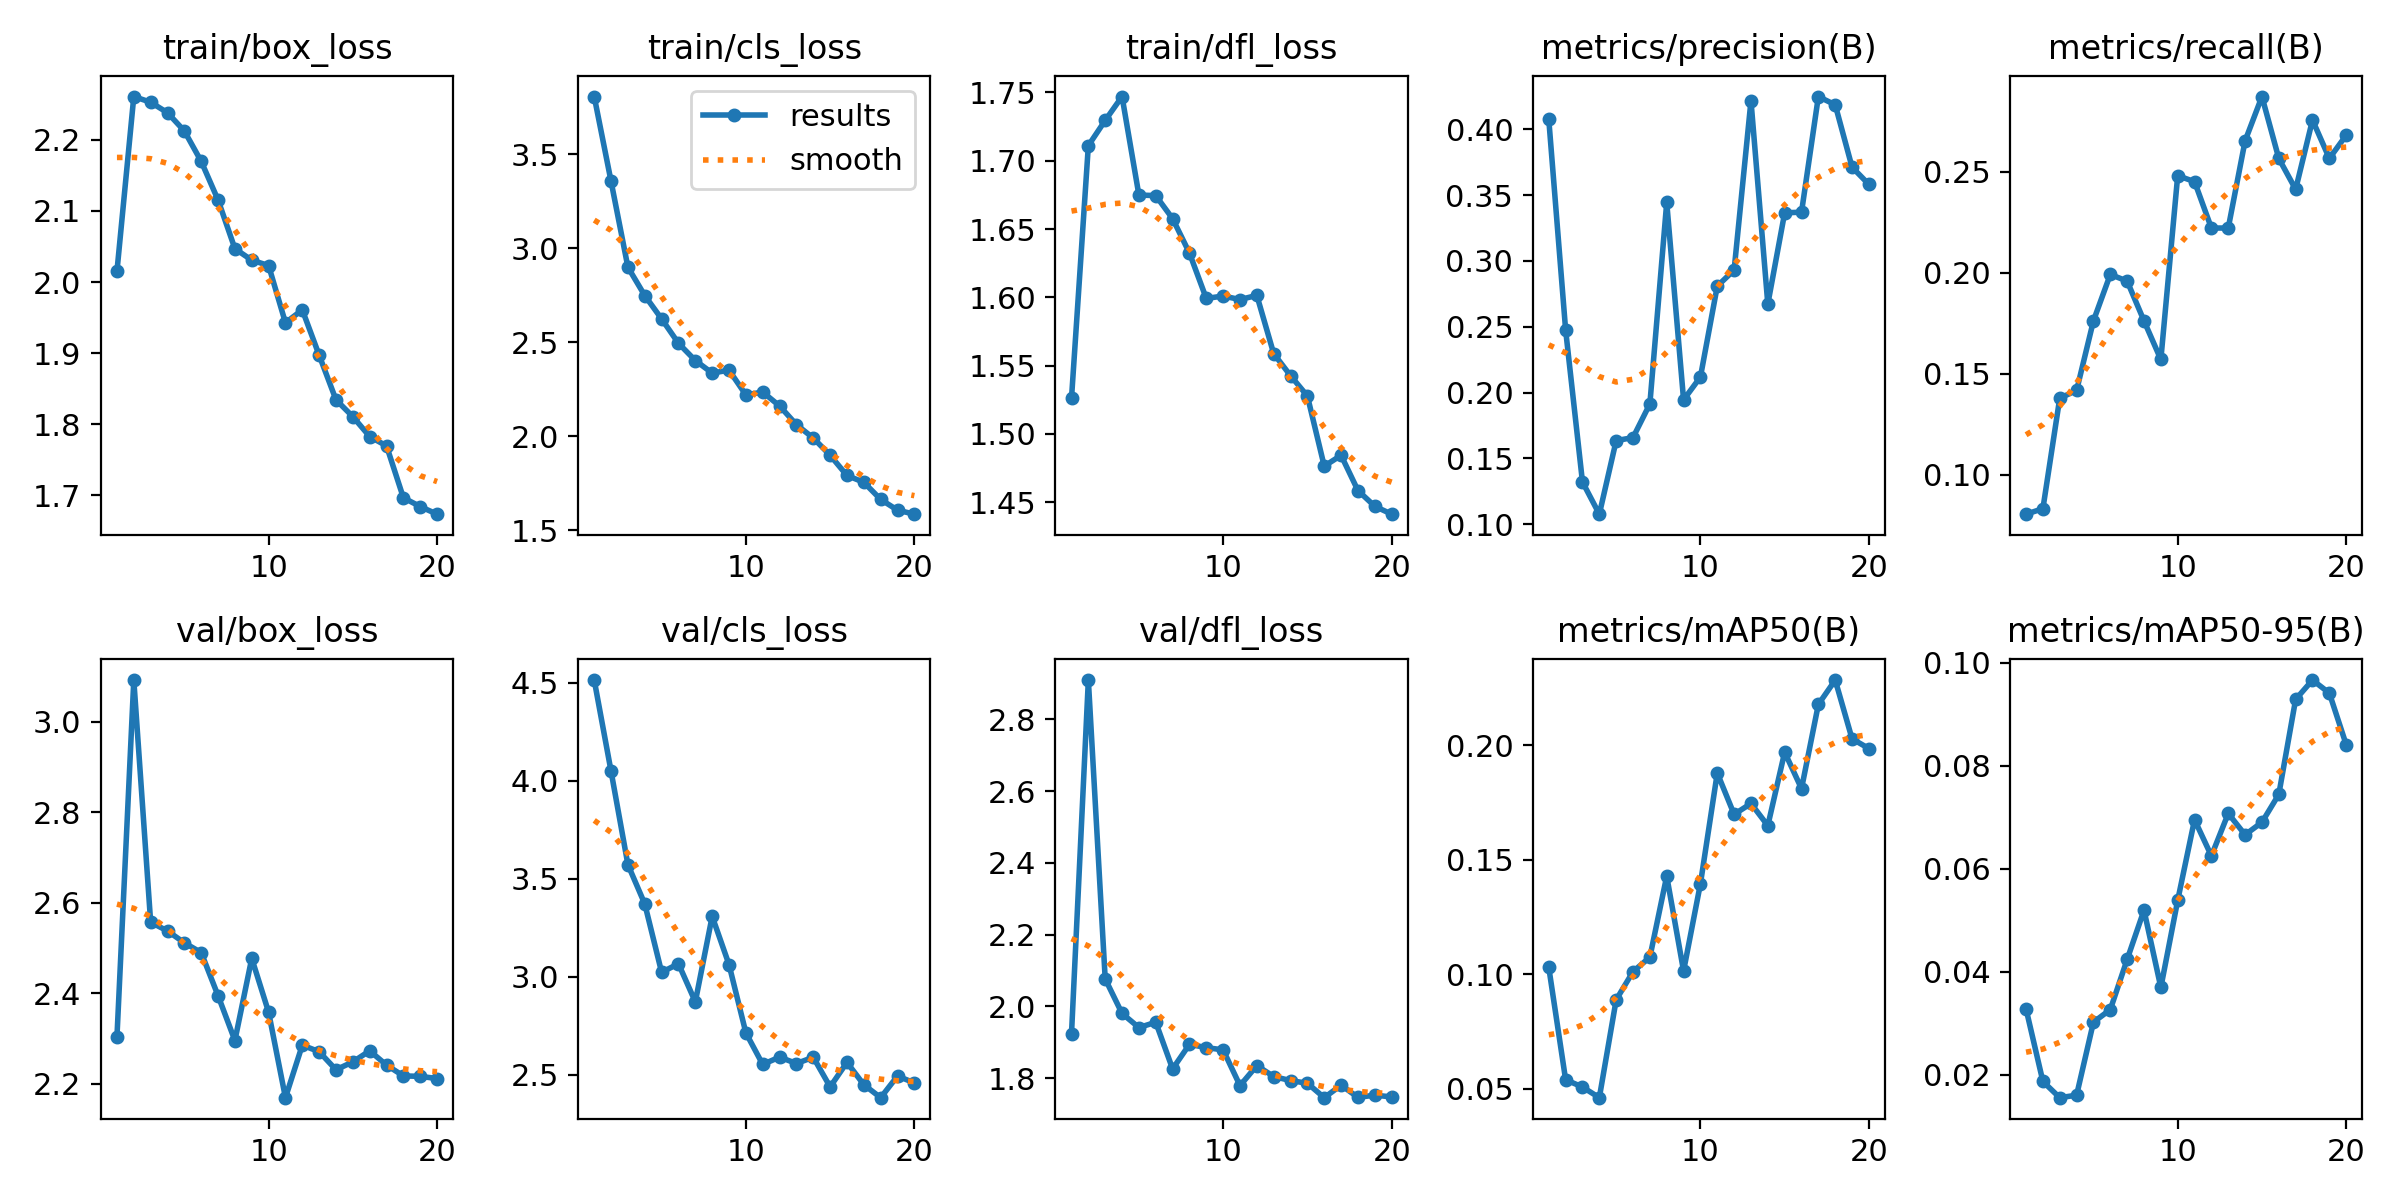

The table this chart was drawn from, first rows:
epoch, time, train/box_loss, train/cls_loss, train/dfl_loss, metrics/precision(B), metrics/recall(B), metrics/mAP50(B), metrics/mAP50-95(B), val/box_loss, val/cls_loss, val/dfl_loss, lr/pg0, lr/pg1, lr/pg2
1, 25.14, 2.015, 3.808, 1.526, 0.4074, 0.08046, 0.1029, 0.03274, 2.304, 4.514, 1.923, 0.0006603, 0.0006603, 0.0006603
2, 47.88, 2.261, 3.356, 1.711, 0.2475, 0.08319, 0.05386, 0.01865, 3.092, 4.049, 2.909, 0.001261, 0.001261, 0.001261
3, 70.57, 2.253, 2.899, 1.73, 0.1321, 0.1379, 0.05068, 0.0155, 2.557, 3.573, 2.076, 0.001796, 0.001796, 0.001796
4, 94.59, 2.238, 2.749, 1.747, 0.1077, 0.1418, 0.04603, 0.01598, 2.537, 3.373, 1.98, 0.001703, 0.001703, 0.001703
5, 118, 2.212, 2.624, 1.675, 0.1635, 0.1762, 0.08876, 0.03017, 2.511, 3.024, 1.941, 0.001604, 0.001604, 0.001604
6, 140.4, 2.17, 2.495, 1.674, 0.1658, 0.1992, 0.1011, 0.03261, 2.49, 3.067, 1.956, 0.001505, 0.001505, 0.001505
7, 163.6, 2.115, 2.403, 1.658, 0.1914, 0.1959, 0.1074, 0.04235, 2.394, 2.873, 1.826, 0.001406, 0.001406, 0.001406
8, 186, 2.047, 2.336, 1.632, 0.3444, 0.1762, 0.1428, 0.05192, 2.295, 3.309, 1.894, 0.001307, 0.001307, 0.001307
9, 208.5, 2.031, 2.351, 1.599, 0.1945, 0.1571, 0.1014, 0.03691, 2.477, 3.063, 1.885, 0.001208, 0.001208, 0.001208
10, 231, 2.023, 2.22, 1.601, 0.2118, 0.2482, 0.1395, 0.05383, 2.358, 2.715, 1.879, 0.001109, 0.001109, 0.001109
11, 267.8, 1.943, 2.235, 1.598, 0.2808, 0.2452, 0.1878, 0.0695, 2.169, 2.554, 1.779, 0.00101, 0.00101, 0.00101
12, 290, 1.961, 2.161, 1.601, 0.2931, 0.2222, 0.1698, 0.06247, 2.285, 2.591, 1.835, 0.000911, 0.000911, 0.000911
13, 312.1, 1.897, 2.061, 1.559, 0.4216, 0.2222, 0.1745, 0.07071, 2.271, 2.559, 1.804, 0.000812, 0.000812, 0.000812
14, 334.3, 1.834, 1.99, 1.543, 0.2672, 0.2654, 0.1648, 0.06657, 2.231, 2.591, 1.793, 0.000713, 0.000713, 0.000713
15, 356.4, 1.811, 1.899, 1.528, 0.3365, 0.2874, 0.1969, 0.069, 2.248, 2.439, 1.786, 0.000614, 0.000614, 0.000614
16, 378.6, 1.783, 1.791, 1.476, 0.337, 0.2567, 0.181, 0.07441, 2.273, 2.564, 1.745, 0.000515, 0.000515, 0.000515
17, 400.8, 1.77, 1.755, 1.484, 0.4248, 0.2414, 0.2178, 0.09287, 2.241, 2.45, 1.78, 0.000416, 0.000416, 0.000416
18, 423.1, 1.697, 1.664, 1.458, 0.4185, 0.2757, 0.2284, 0.09663, 2.217, 2.384, 1.746, 0.000317, 0.000317, 0.000317
19, 445.6, 1.684, 1.606, 1.447, 0.3711, 0.2567, 0.2028, 0.0941, 2.216, 2.495, 1.752, 0.000218, 0.000218, 0.000218
20, 467.6, 1.674, 1.585, 1.441, 0.358, 0.2682, 0.1985, 0.08408, 2.211, 2.46, 1.748, 0.000119, 0.000119, 0.000119
